2-way image classification set "tumorous_and_nontumorous" from GitHub (Codster7SH/Brain-tumore-Prediction-model); label vocabulary: non-tumorous, tumorous.

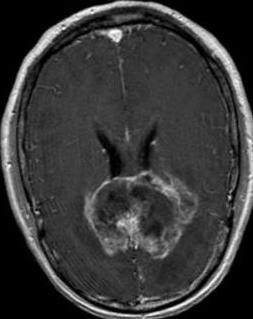
Label: tumorous

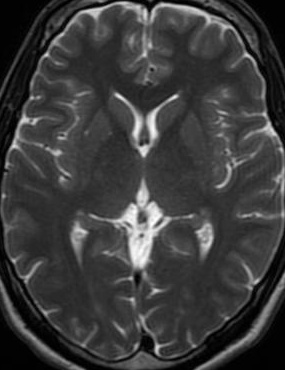
Label: non-tumorous

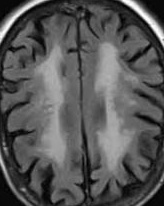
Label: non-tumorous

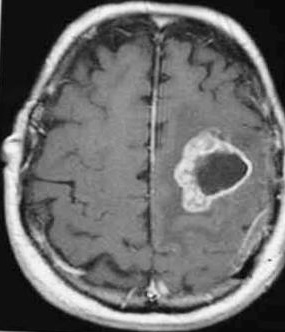
Label: tumorous

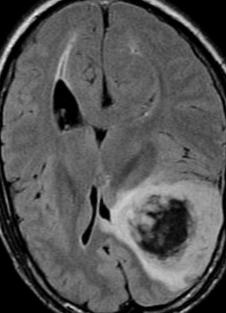
Label: tumorous

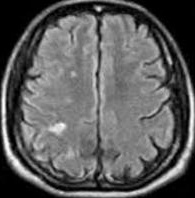
Label: non-tumorous
